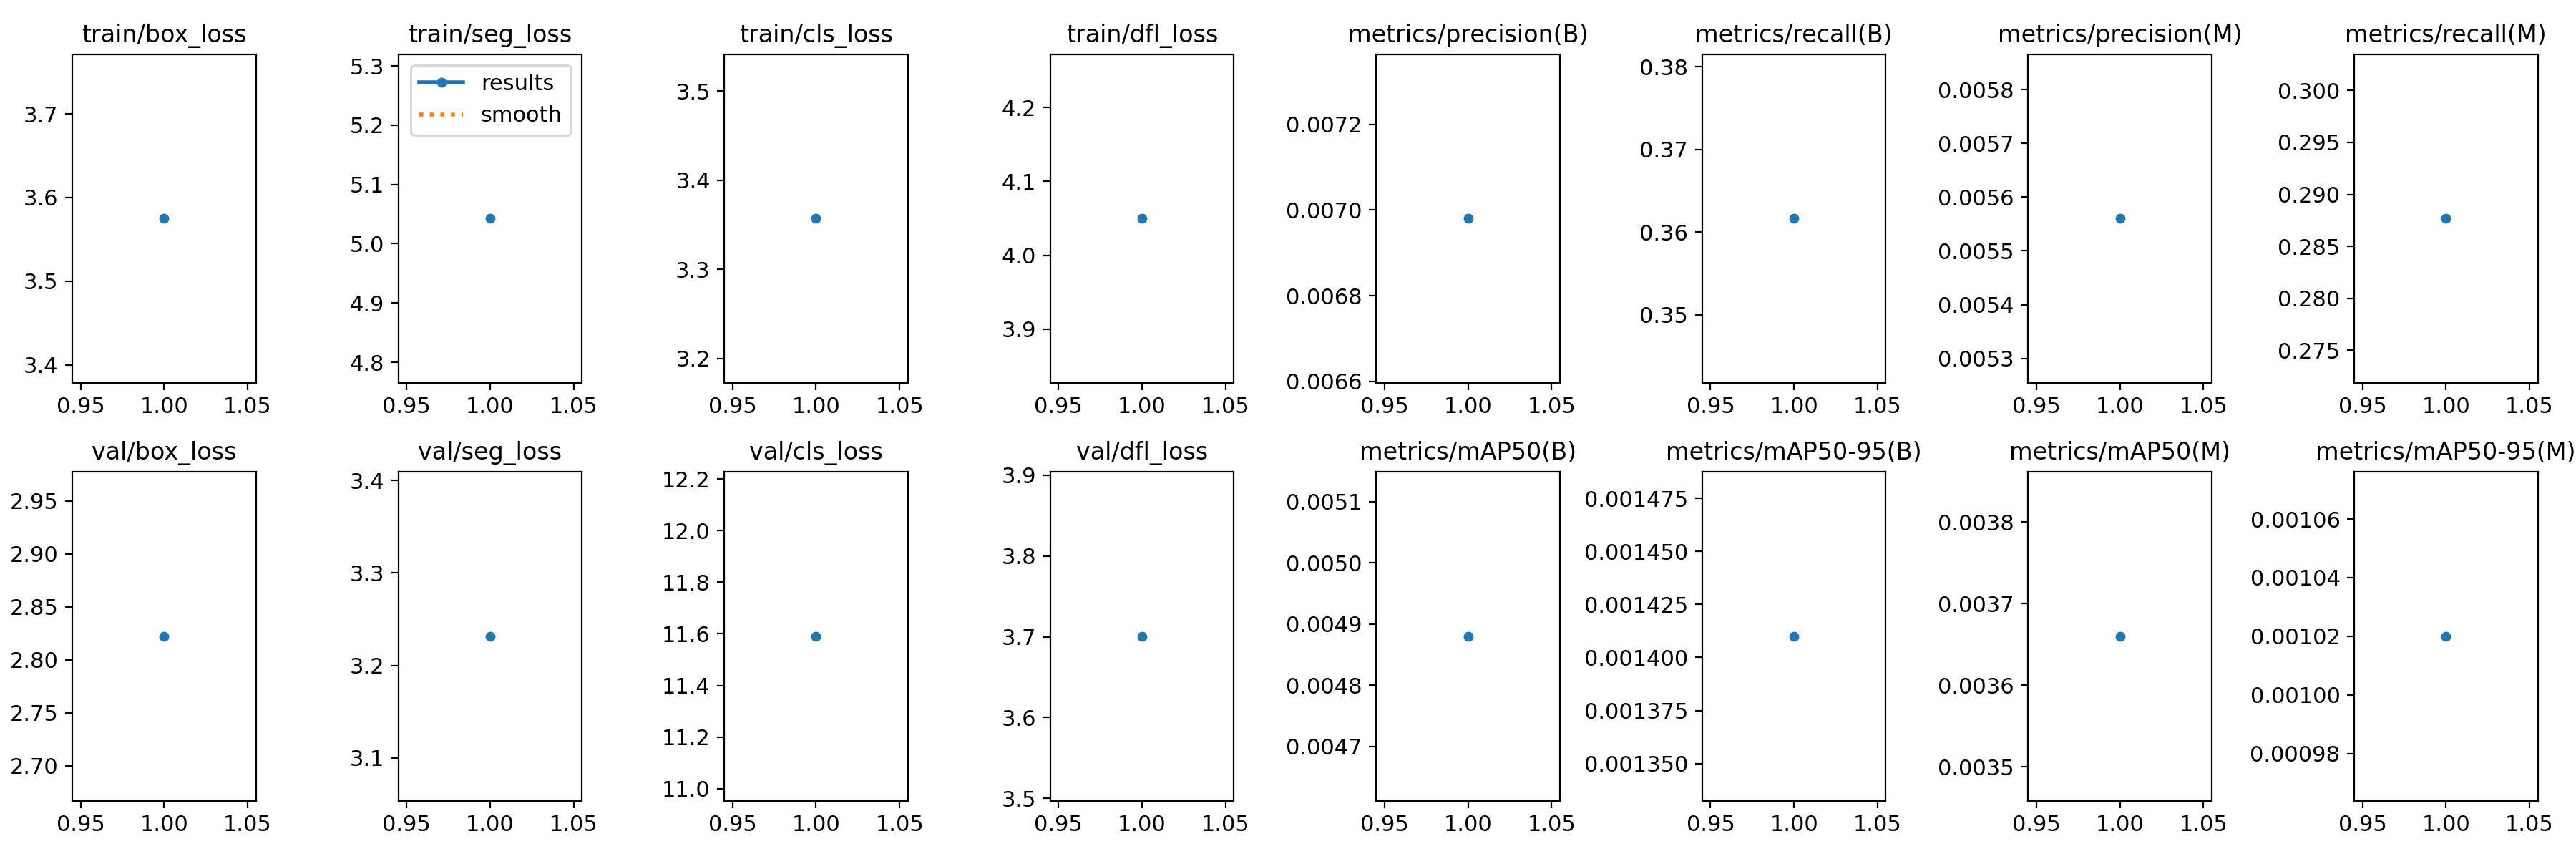

Source data for this figure (header and first rows):
epoch, time, train/box_loss, train/seg_loss, train/cls_loss, train/dfl_loss, metrics/precision(B), metrics/recall(B), metrics/mAP50(B), metrics/mAP50-95(B), metrics/precision(M), metrics/recall(M), metrics/mAP50(M), metrics/mAP50-95(M), val/box_loss, val/seg_loss, val/cls_loss, val/dfl_loss, lr/pg0, lr/pg1, lr/pg2
1, 94.81, 3.575, 5.042, 3.357, 4.05, 0.00698, 0.3616, 0.00488, 0.00141, 0.00556, 0.2877, 0.00366, 0.00102, 2.822, 3.232, 11.59, 3.701, 0.0006586, 0.0006586, 0.0006586
